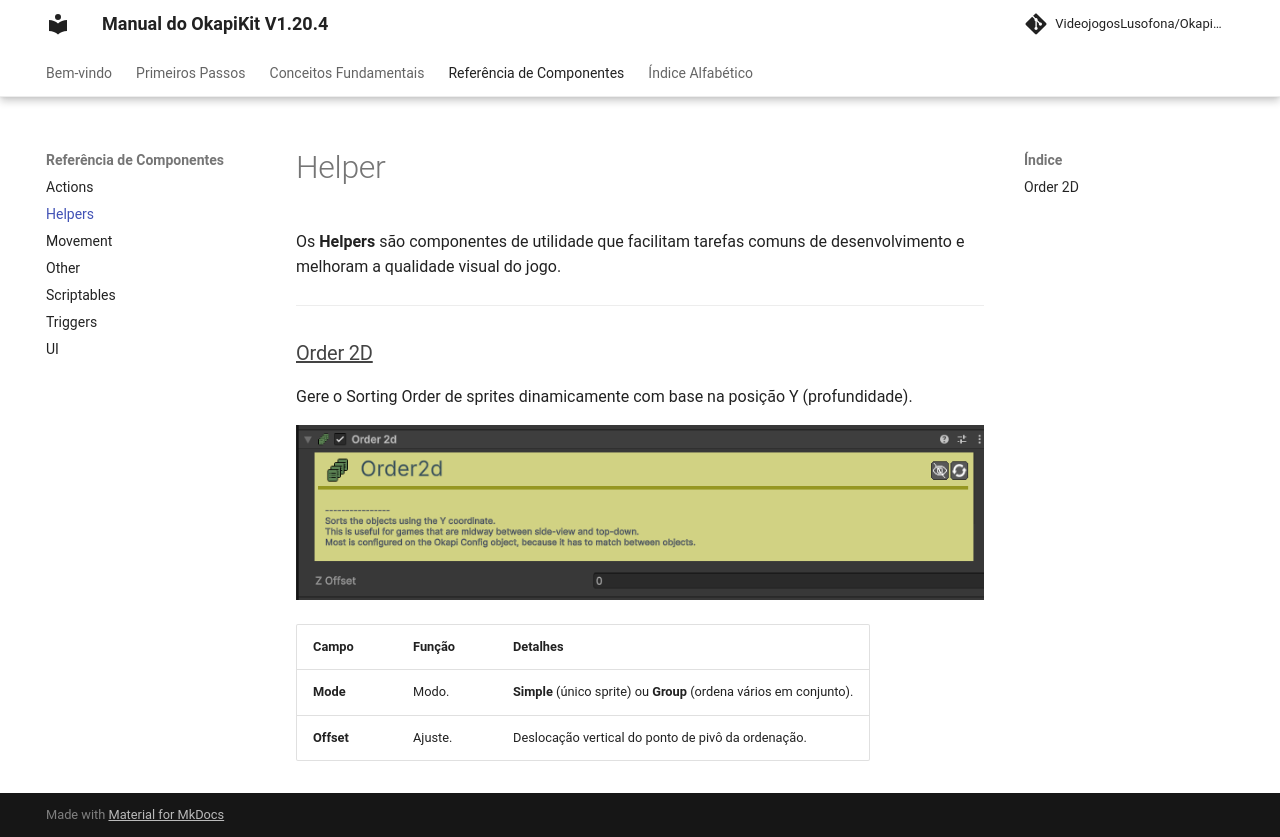

repository: pedrobaratafernandes/okapikit-manual · page: helper/index.html · generator: mkdocs

# Helper

Os **Helpers** são componentes de utilidade que facilitam tarefas comuns de desenvolvimento e melhoram a qualidade visual do jogo.

---



### [Order 2D](component/helpers/Order2d.md)
Gere o Sorting Order de sprites dinamicamente com base na posição Y (profundidade).

![Order 2D](assets/images/helpers/Order2d.png)

| Campo | Função | Detalhes |
| :--- | :--- | :--- |
| **Mode** | Modo. | **Simple** (único sprite) ou **Group** (ordena vários em conjunto). |
| **Offset** | Ajuste. | Deslocação vertical do ponto de pivô da ordenação. |
